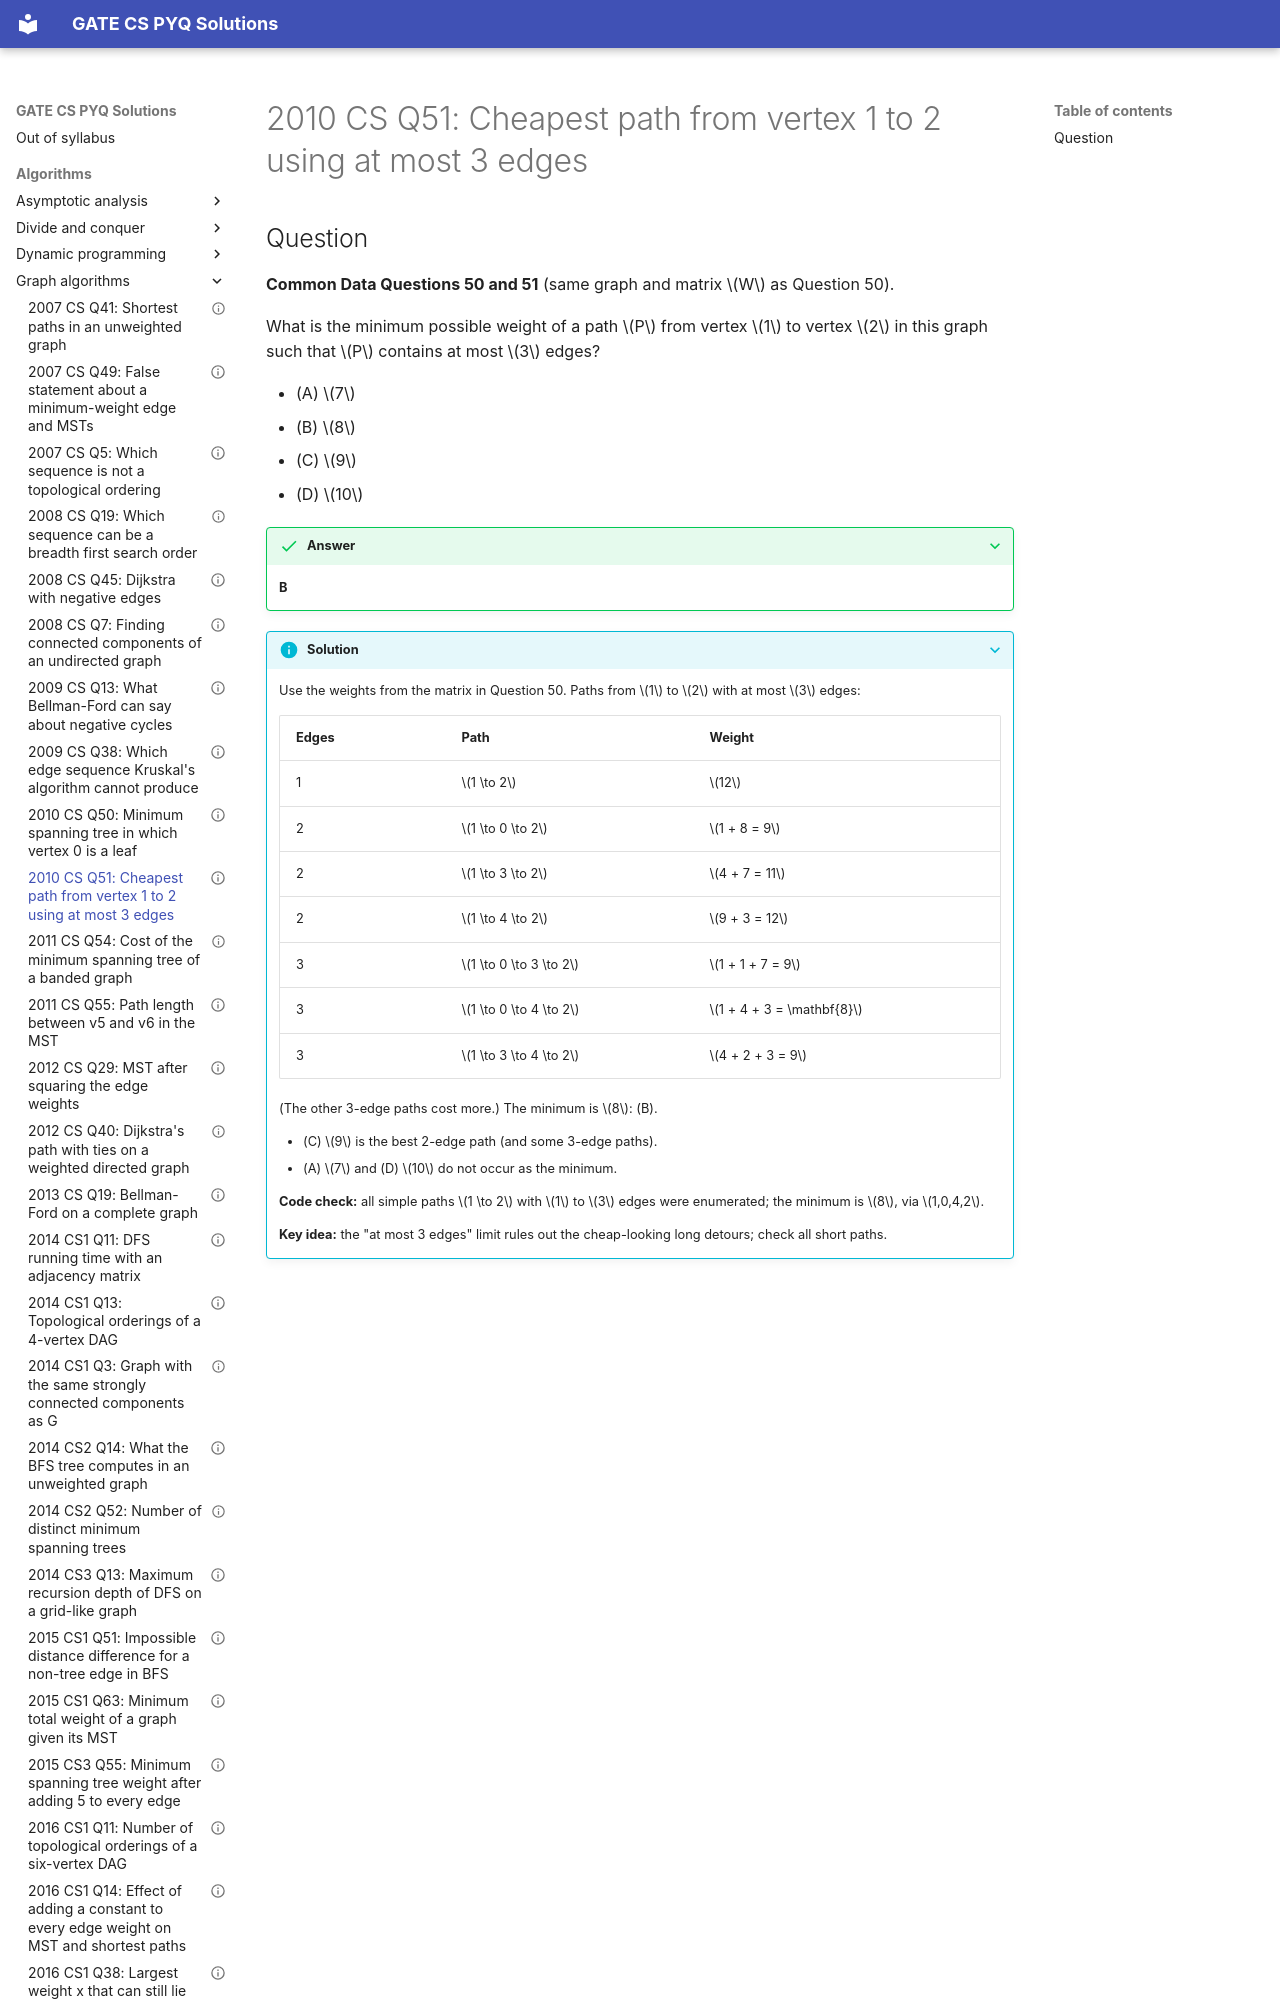

repository: saheenusman/GATE-PYQs · page: algorithms/graph-algorithms/2010-set1-q51/index.html · generator: mkdocs

---
title: "2010 CS Q51: Cheapest path from vertex 1 to 2 using at most 3 edges"
year: 2010
set: 1
paper: CS
q_no: 51
subject: algorithms
topic: graph-algorithms
also: []
marks: 2
type: MCQ
official_answer: "B"
status: verified
---

# 2010 CS Q51: Cheapest path from vertex 1 to 2 using at most 3 edges
